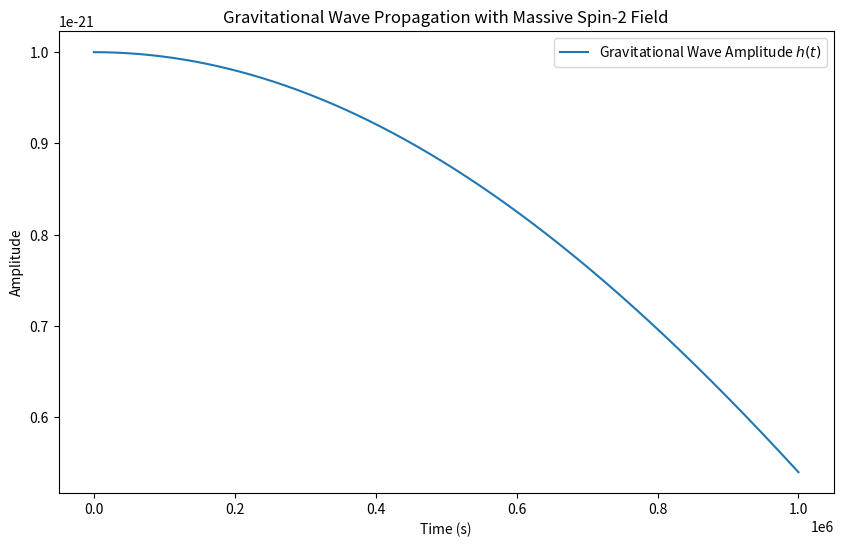

Reproduce this figure in Python.
import numpy as np
from scipy.integrate import solve_ivp
import matplotlib.pyplot as plt

# Constants
m = 10**-6  # Mass of the spin-2 field (in units of H0)
G = 6.67430e-11  # Gravitational constant
c = 3e8  # Speed of light in m/s

# Equation of motion for gravitational waves (massive graviton)
def gw_propagation(t, y, m):
    # y[0] is the amplitude h(t), y[1] is the derivative of h(t)
    h, h_dot = y

    # The equation of motion for a massive spin-2 field
    h_ddot = -m**2 * h  # Equation with mass term (modifies the wave propagation)

    return [h_dot, h_ddot]

# Initial conditions
h0 = 1e-21  # Initial amplitude (small value)
h_dot0 = 0  # Initial derivative of amplitude (at rest)

y0 = [h0, h_dot0]

# Time span for the integration (in seconds)
t_span = (0, 1e6)  # Adjust as necessary for the simulation
t_eval = np.linspace(t_span[0], t_span[1], 1000)

# Solve the equation
sol = solve_ivp(gw_propagation, t_span, y0, t_eval=t_eval, args=(m,))

# Plot the result
plt.figure(figsize=(10, 6))
plt.plot(sol.t, sol.y[0], label="Gravitational Wave Amplitude $h(t)$")
plt.xlabel("Time (s)")
plt.ylabel("Amplitude")
plt.title("Gravitational Wave Propagation with Massive Spin-2 Field")
plt.legend()
plt.show()
